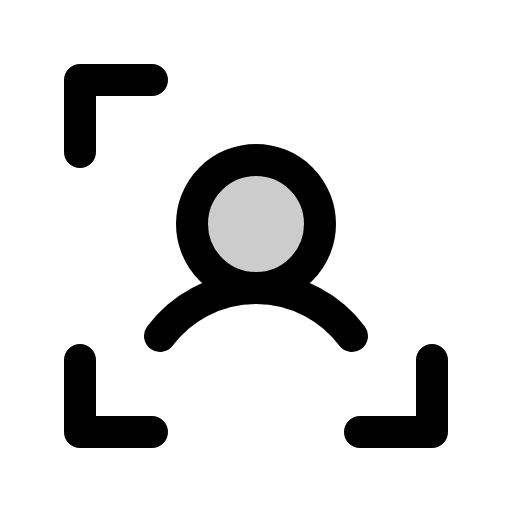
t = 0.00 s
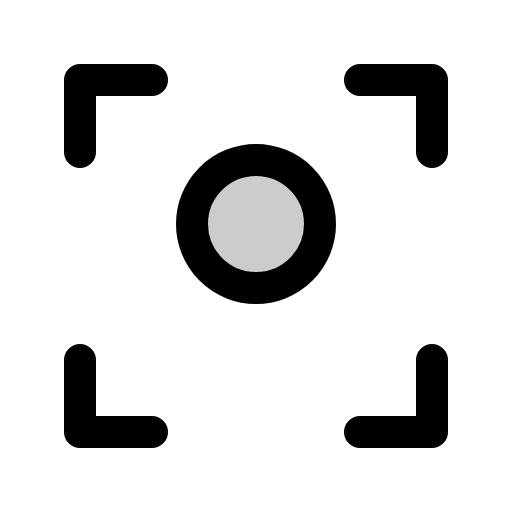
t = 1.50 s
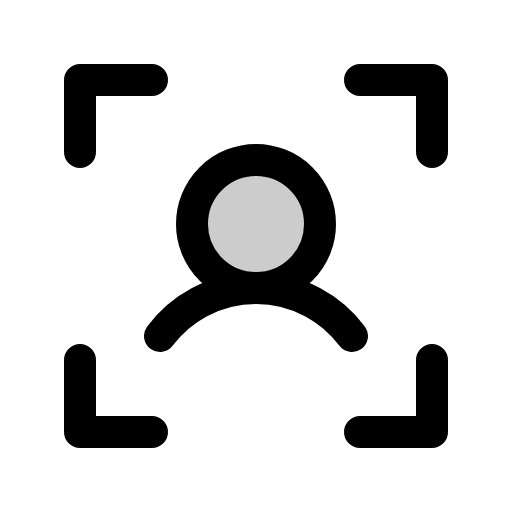
t = 1.88 s
t = 2.25 s: frame unchanged from t = 1.88 s, image omitted
t = 3.00 s: frame unchanged from t = 1.88 s, image omitted
t = 3.75 s: frame unchanged from t = 1.88 s, image omitted

The animated SVG that drew these frames (rendered in a browser with its animation timeline set to each time). Animation: 1 CSS @keyframes rule; one cycle of 4.50 s, repeats indefinitely.

<svg xmlns="http://www.w3.org/2000/svg" viewBox="0 0 256 256">
  <style>
    .draw-line {
      stroke-dasharray: 2000;
      stroke-dashoffset: 0;
    }
    svg:hover .draw-line {
      animation: phosphor-draw-in 3s ease-in-out infinite alternate;
    }
    @keyframes phosphor-draw-in {
      0%   { stroke-dashoffset: 2000; }
      50%  { stroke-dashoffset: 0; }
      100% { stroke-dashoffset: 0; }
    }
  </style><rect width="256" height="256" fill="none"/><circle cx="128" cy="112" r="32" opacity="0.2"/><polyline points="180 40 216 40 216 76" fill="none" stroke="currentColor" stroke-linecap="round" stroke-linejoin="round" stroke-width="16" class="draw-line" pathLength="1" style="animation-delay: 0s"/><polyline points="180 216 216 216 216 180" fill="none" stroke="currentColor" stroke-linecap="round" stroke-linejoin="round" stroke-width="16" class="draw-line" pathLength="1" style="animation-delay: 0.3s"/><polyline points="76 216 40 216 40 180" fill="none" stroke="currentColor" stroke-linecap="round" stroke-linejoin="round" stroke-width="16" class="draw-line" pathLength="1" style="animation-delay: 0.6s"/><polyline points="76 40 40 40 40 76" fill="none" stroke="currentColor" stroke-linecap="round" stroke-linejoin="round" stroke-width="16" class="draw-line" pathLength="1" style="animation-delay: 0.9s"/><circle cx="128" cy="112" r="32" fill="none" stroke="currentColor" stroke-linecap="round" stroke-linejoin="round" stroke-width="16" class="draw-line" pathLength="1" style="animation-delay: 1.2s"/><path d="M80,168a60,60,0,0,1,96,0" fill="none" stroke="currentColor" stroke-linecap="round" stroke-linejoin="round" stroke-width="16" class="draw-line" pathLength="1" style="animation-delay: 1.5s"/></svg>
